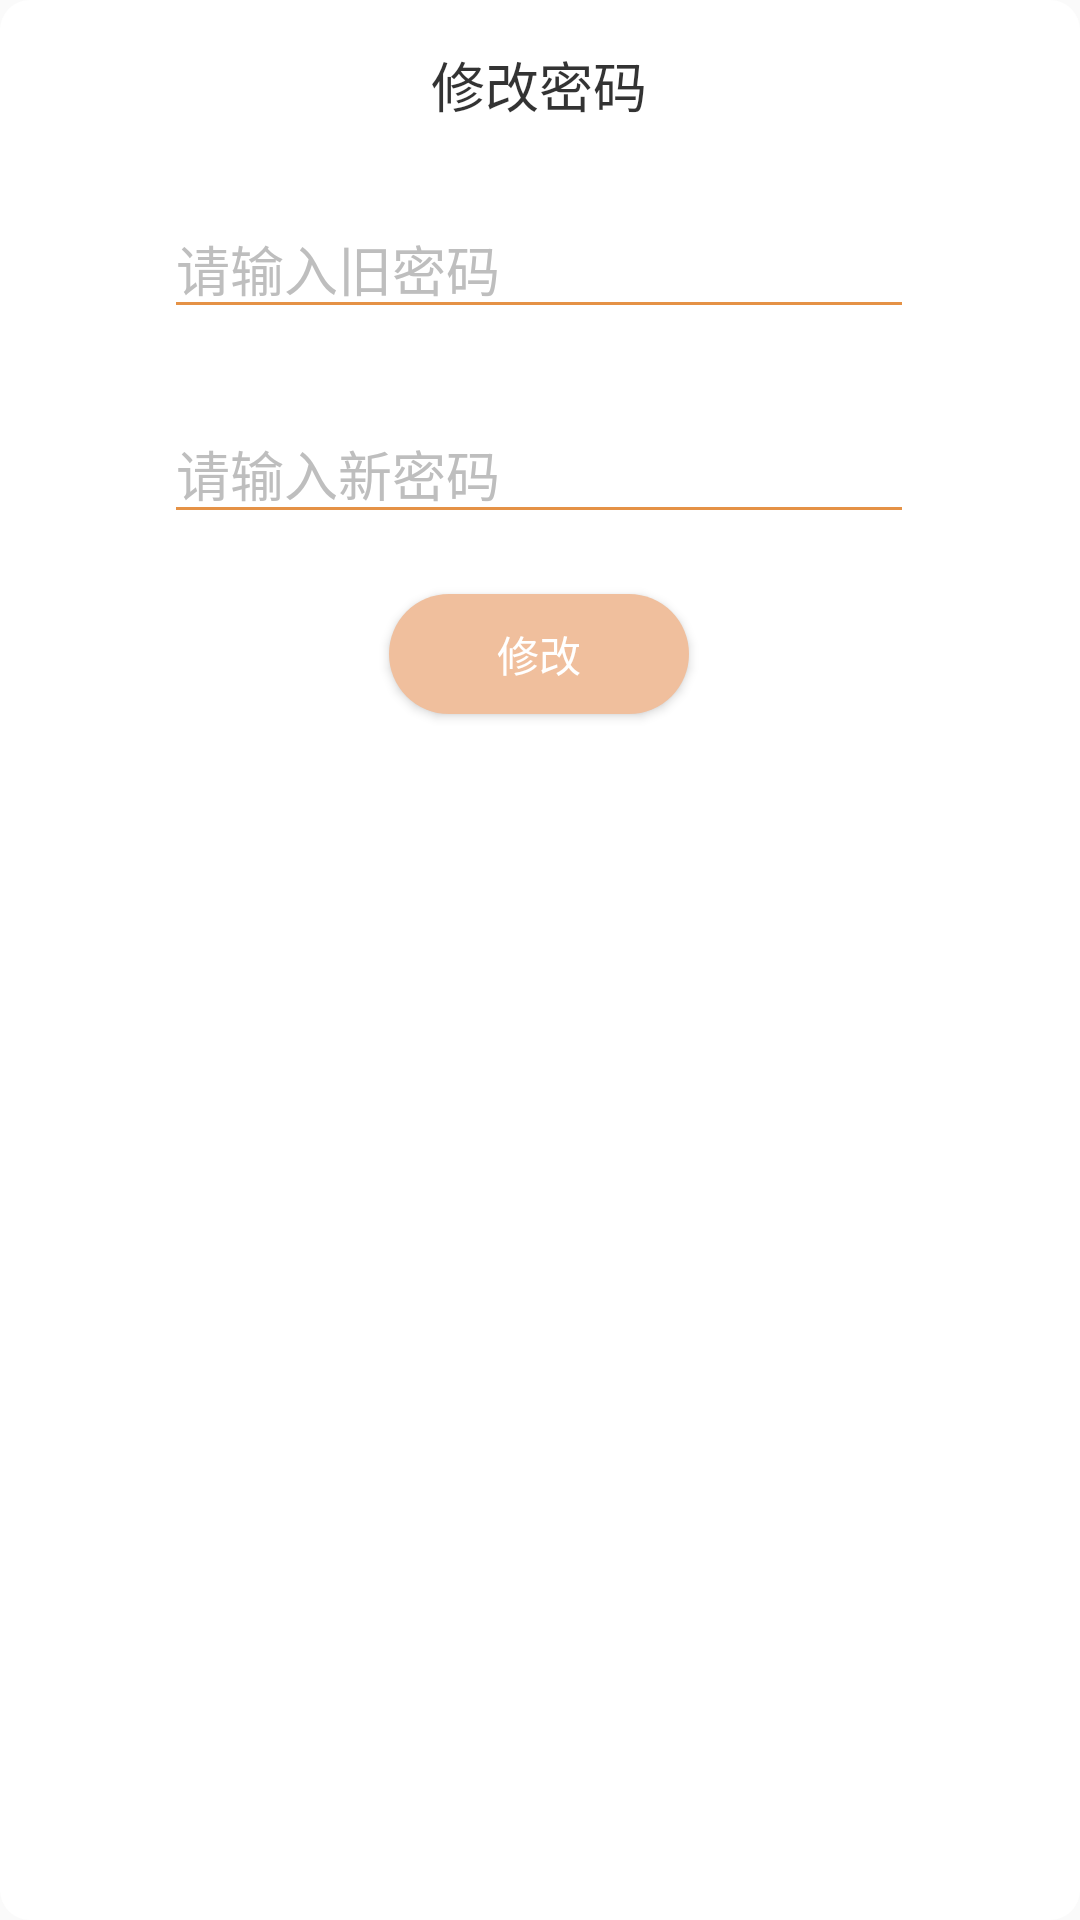

Here is an Android app screen rendered from its layout file. Give the layout XML and the strings, colors and styles it references.
<!-- AndroidManifest.xml: application theme AppTheme -->
<!-- res/layout/setting_password_window.xml -->
<?xml version="1.0" encoding="utf-8"?>
<LinearLayout
    xmlns:android="http://schemas.android.com/apk/res/android"
    android:layout_width="wrap_content"
    android:layout_height="wrap_content"
    android:orientation="vertical"
    android:gravity="center_horizontal"
    android:background="@drawable/setting_name_window_shape">
    <LinearLayout
        android:layout_width="295dp"
        android:layout_height="wrap_content"
        android:orientation="vertical"
        android:layout_gravity="center_horizontal"
        android:gravity="center">
        <TextView
            android:id="@+id/change_password_text"
            android:layout_width="match_parent"
            android:layout_height="wrap_content"
            android:text="@string/change_password"
            android:gravity="center"
            android:layout_marginTop="15dp"
            android:textColor="@color/change_text_color"
            android:textSize="18sp"/>


        <EditText
            android:id="@+id/old_password"
            android:layout_width="250dp"
            android:layout_height="wrap_content"
            android:ems="10"
            android:layout_marginTop="25dp"
            android:hint="请输入旧密码"
            android:theme="@style/MyEditText"
            android:textColor="@color/change_text_color"
            android:textColorHint="@color/text_hint_color"
            android:inputType="textPassword"
            android:textSize="18sp"/>

        <EditText
            android:id="@+id/new_password"
            android:layout_width="250dp"
            android:layout_height="wrap_content"
            android:layout_marginTop="25dp"
            android:textColorHint="@color/text_hint_color"
            android:ems="10"
            android:hint="请输入新密码"
            android:inputType="textPassword"
            android:textColor="@color/change_text_color"
            android:textSize="18sp"
            android:theme="@style/MyEditText" />

        <Button
            android:id="@+id/change_btn"
            android:background="@drawable/login_btn_shape"
            android:layout_width="100dp"
            android:layout_marginTop="20dp"
            android:layout_marginBottom="20dp"
            android:layout_height="40dp"
            android:text="@string/change_name_btn"
            android:textColor="@color/white"
            android:layout_gravity="center_horizontal"/>





    </LinearLayout>
</LinearLayout>
<!-- resources referenced by this layout -->
<resources>
  <color name="change_text_color">#cc000000</color>
  <color name="text_hint_color">#BEBEBE</color>
  <color name="white">#FFFFFF</color>
  <!-- drawable login_btn_shape (drawable) -->
  <?xml version="1.0" encoding="utf-8"?>
  <selector xmlns:android="http://schemas.android.com/apk/res/android">
  <item  android:state_enabled="true"  android:height="30dp">
      <shape android:shape="rectangle">
          <solid android:color="@color/show_pop_button"/>
          <corners android:radius="20dp"/>
      </shape>
  </item>
  <item android:state_enabled="false" android:height="30dp">
      <shape android:shape="rectangle">
          <solid android:color="@color/btn_disable_color"/>
          <corners android:radius="20dp"/>
      </shape>
  </item>
  </selector>
  <!-- drawable setting_name_window_shape (drawable) -->
  <?xml version="1.0" encoding="utf-8"?>
  <shape xmlns:android="http://schemas.android.com/apk/res/android"
      android:shape="rectangle">
      
      <solid android:color="@color/white"></solid>
  
      
  
  
      
      <corners android:radius="10dp"/>
  
  </shape>
  <string name="change_name_btn">修改</string>
  <string name="change_password">修改密码</string>
  <style name="MyEditText" parent="Theme.AppCompat.Light">
          <item name="colorControlNormal">@color/quick_line</item>
          <item name="colorControlActivated">@color/quick_line</item>
      </style>
  <style name="AppTheme" parent="Theme.AppCompat.DayNight.NoActionBar">
          
          <item name="colorPrimary">@color/colorPrimary</item>
          <item name="colorPrimaryDark">@color/background</item>
          <item name="colorAccent">@color/colorAccent</item>
      </style>
  <color name="show_pop_button">#F0BF9D</color>
  <color name="btn_disable_color">#FAEBD7</color>
  <color name="quick_line">#E59246</color>
  <color name="colorPrimary">#6200EE</color>
  <color name="background">#FDFDFD</color>
  <color name="colorAccent">#03DAC5</color>
</resources>
